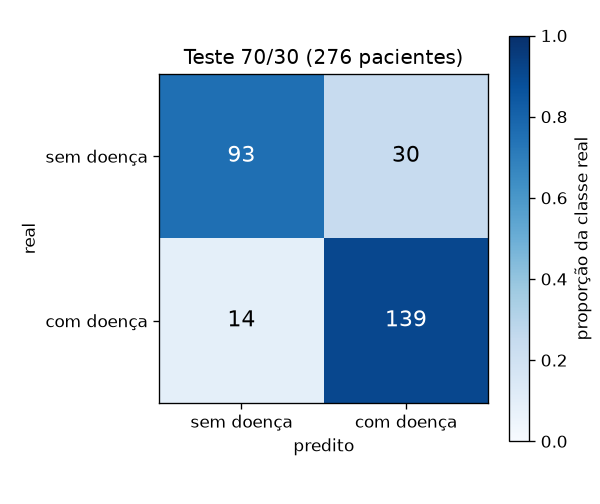

Source data for this figure (header and first rows):
, pred_sem doença, pred_com doença
real_sem doença, 93, 30
real_com doença, 14, 139
